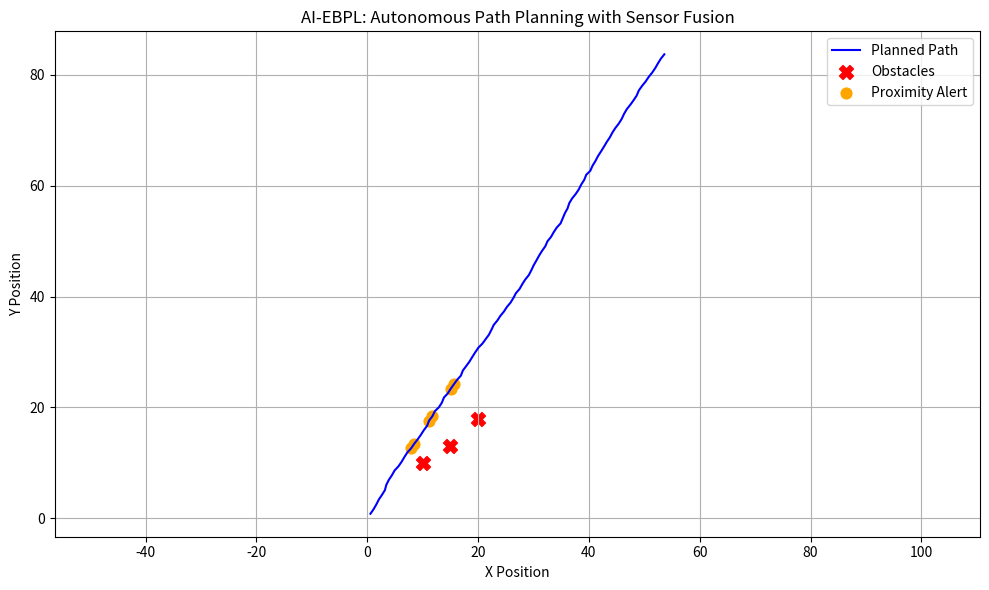

The matplotlib source for this figure:
import numpy as np
import pandas as pd
import matplotlib.pyplot as plt
np.random.seed(42)
time_steps = 100
#Simulated sensor data (in meters)
lidar_data= np.random.normal(loc=10.0, scale=2.0, size=time_steps)
camera_data= np.random.normal(loc=10.2, scale=1.5, size=time_steps)
fused_data = (lidar_data + camera_data) / 2
x_pos = np.cumsum(np.cos(fused_data / 10))
y_pos=np.cumsum(np.sin(fused_data/ 10))
obstacles= np.array([[10, 10], [15, 13], [20, 18]])
def check_proximity (x, y, obstacles, threshold=2.5):
  for ox, oy in obstacles:
      dist= np.sqrt((x-ox)*2+ (y - oy)*2)
      if dist<threshold:
          return True
  return False
proximity_flags= [check_proximity (x, y, obstacles) for x, y in zip(x_pos, y_pos)]
data = pd.DataFrame({
  'Time': np.arange(time_steps),
  'Lidar_Distance': lidar_data,
  'Camera_Distance': camera_data,
  'Fused Distance': fused_data,
  'X': x_pos,
  'Y': y_pos,
  'Obstacle_Close': proximity_flags
})
plt.figure(figsize=(10, 6))
plt.plot(data['X'], data['Y'], label='Planned Path', color='blue')
plt.scatter(obstacles[:, 0], obstacles[:, 1], color='red', label='Obstacles', marker='X', s=100)
danger_points=data[data['Obstacle_Close']]
plt.scatter(danger_points['X'], danger_points['Y'], color='orange', label='Proximity Alert', s=60)
plt.title("AI-EBPL: Autonomous Path Planning with Sensor Fusion")
plt.xlabel("X Position")
plt.ylabel("Y Position")
plt.legend()
plt.grid(True)
plt.axis('equal')
plt.tight_layout()
plt.show()